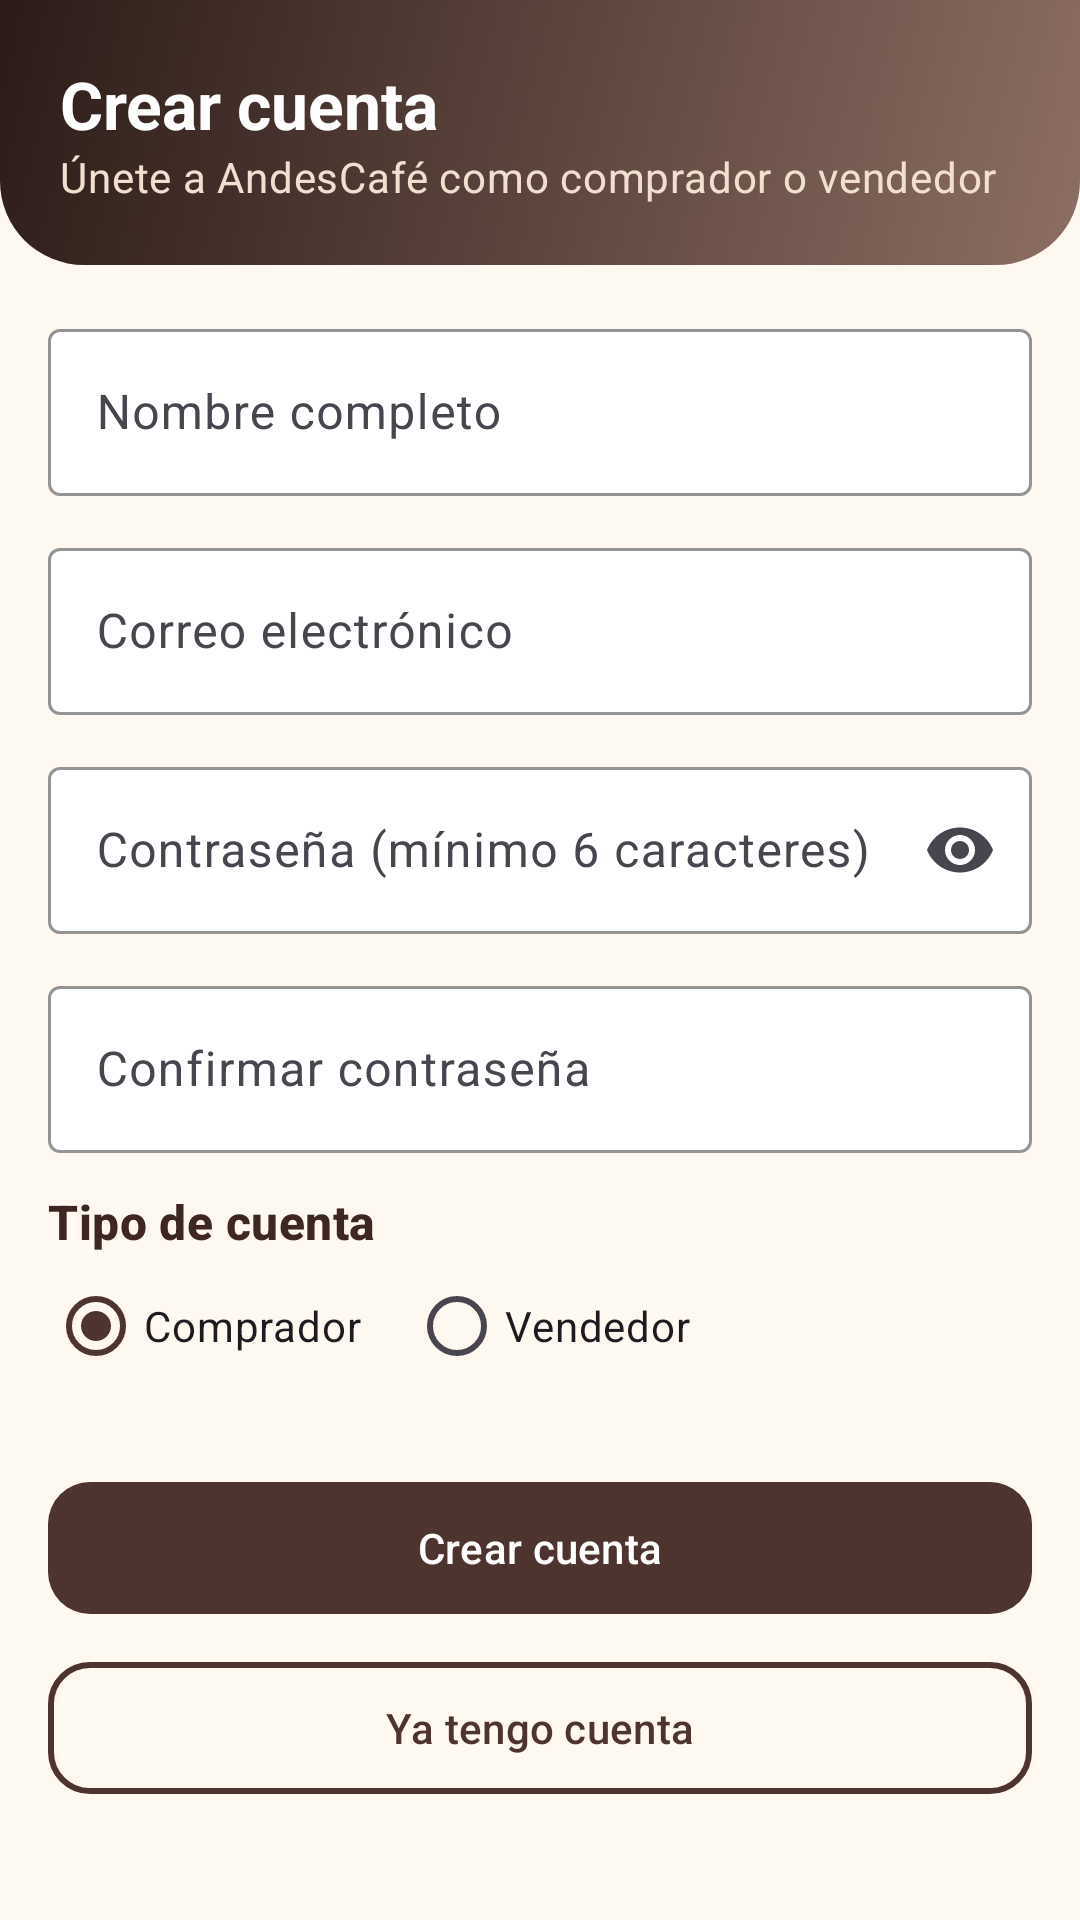

Reconstruct the res/layout file that produces this screen, plus the resources it refers to.
<!-- AndroidManifest.xml: application theme Theme.AndesCafe -->
<!-- res/layout/activity_register.xml -->
<?xml version="1.0" encoding="utf-8"?>
<ScrollView xmlns:android="http://schemas.android.com/apk/res/android" xmlns:app="http://schemas.android.com/apk/res-auto" xmlns:tools="http://schemas.android.com/tools" android:layout_width="match_parent" android:layout_height="match_parent" android:fillViewport="true">
  <LinearLayout android:layout_width="match_parent" android:layout_height="wrap_content" android:orientation="vertical">
    <LinearLayout android:layout_width="match_parent" android:layout_height="wrap_content" android:orientation="vertical"
        android:background="@drawable/bg_header" android:padding="20dp">
    <TextView  android:layout_width="wrap_content" android:layout_height="wrap_content" android:text="@string/crear_cuenta" android:textAppearance="@style/TextAppearance.AndesCafe.OnHeader" />
    <TextView  android:layout_width="wrap_content" android:layout_height="wrap_content" android:text="@string/nete_a_andescaf_como_comprador_o_ven" android:textAppearance="@style/TextAppearance.AndesCafe.OnHeaderSub" />
    </LinearLayout>

    <LinearLayout android:layout_width="match_parent" android:layout_height="wrap_content" android:orientation="vertical" android:padding="@dimen/screen_padding">
    <com.google.android.material.textfield.TextInputLayout  style="@style/Widget.AndesCafe.TextInput"
        android:layout_width="match_parent" android:layout_height="wrap_content"
        android:layout_marginBottom="12dp" android:hint="@string/nombre_completo" >
        <com.google.android.material.textfield.TextInputEditText android:id="@+id/etName"
            android:layout_width="match_parent" android:layout_height="wrap_content" android:inputType="text"/>
    </com.google.android.material.textfield.TextInputLayout>
    <com.google.android.material.textfield.TextInputLayout android:id="@+id/tilEmail" style="@style/Widget.AndesCafe.TextInput"
        android:layout_width="match_parent" android:layout_height="wrap_content"
        android:layout_marginBottom="12dp" android:hint="@string/correo_electrnico" >
        <com.google.android.material.textfield.TextInputEditText android:id="@+id/etEmail"
            android:layout_width="match_parent" android:layout_height="wrap_content" android:inputType="textEmailAddress"/>
    </com.google.android.material.textfield.TextInputLayout>
    <com.google.android.material.textfield.TextInputLayout android:id="@+id/tilPassword" style="@style/Widget.AndesCafe.TextInput"
        android:layout_width="match_parent" android:layout_height="wrap_content"
        android:layout_marginBottom="12dp" android:hint="@string/contrasea_mnimo_6_caracteres" app:endIconMode="password_toggle">
        <com.google.android.material.textfield.TextInputEditText android:id="@+id/etPassword"
            android:layout_width="match_parent" android:layout_height="wrap_content" android:inputType="textPassword"/>
    </com.google.android.material.textfield.TextInputLayout>
    <com.google.android.material.textfield.TextInputLayout android:id="@+id/tilConfirm" style="@style/Widget.AndesCafe.TextInput"
        android:layout_width="match_parent" android:layout_height="wrap_content"
        android:layout_marginBottom="12dp" android:hint="@string/confirmar_contrasea" >
        <com.google.android.material.textfield.TextInputEditText android:id="@+id/etConfirm"
            android:layout_width="match_parent" android:layout_height="wrap_content" android:inputType="textPassword"/>
    </com.google.android.material.textfield.TextInputLayout>
    <TextView  android:layout_width="wrap_content" android:layout_height="wrap_content" android:text="@string/tipo_de_cuenta" android:textAppearance="@style/TextAppearance.AndesCafe.Title" />
    <RadioGroup android:id="@+id/rgRole" android:layout_width="match_parent" android:layout_height="wrap_content" android:orientation="horizontal" android:layout_marginBottom="16dp">
      <RadioButton android:id="@+id/rbBuyer" android:layout_width="wrap_content" android:layout_height="wrap_content" android:layout_marginEnd="16dp" android:buttonTint="@color/cafe_primary" android:checked="true" android:text="@string/comprador"/>
      <RadioButton android:id="@+id/rbSeller" android:layout_width="wrap_content" android:layout_height="wrap_content" android:buttonTint="@color/cafe_primary" android:text="@string/vendedor"/>
    </RadioGroup>
    <com.google.android.material.button.MaterialButton android:id="@+id/btnRegister" style="@style/Widget.AndesCafe.Button"
        android:layout_width="match_parent" android:layout_height="wrap_content" android:layout_marginTop="8dp"
        android:text="@string/crear_cuenta" />
    <com.google.android.material.button.MaterialButton android:id="@+id/btnBack" style="@style/Widget.AndesCafe.Button.Outlined"
        android:layout_width="match_parent" android:layout_height="wrap_content" android:layout_marginTop="8dp"
        android:text="@string/ya_tengo_cuenta" />

    </LinearLayout>
  </LinearLayout>
</ScrollView>
<!-- resources referenced by this layout -->
<resources>
  <color name="cafe_primary">#4E342E</color>
  <dimen name="screen_padding">16dp</dimen>
  <!-- drawable bg_header (drawable) -->
  <?xml version="1.0" encoding="utf-8"?>
  <shape xmlns:android="http://schemas.android.com/apk/res/android" android:shape="rectangle">
      <gradient android:angle="315" android:startColor="@color/cafe_primary_dark" android:endColor="@color/cafe_primary_light"/>
      <corners android:bottomLeftRadius="28dp" android:bottomRightRadius="28dp"/>
  </shape>
  <string name="comprador">Comprador</string>
  <string name="confirmar_contrasea">Confirmar contraseña</string>
  <string name="contrasea_mnimo_6_caracteres">Contraseña (mínimo 6 caracteres)</string>
  <string name="correo_electrnico">Correo electrónico</string>
  <string name="crear_cuenta">Crear cuenta</string>
  <string name="nete_a_andescaf_como_comprador_o_ven">Únete a AndesCafé como comprador o vendedor</string>
  <string name="nombre_completo">Nombre completo</string>
  <string name="tipo_de_cuenta">Tipo de cuenta</string>
  <string name="vendedor">Vendedor</string>
  <string name="ya_tengo_cuenta">Ya tengo cuenta</string>
  <style name="TextAppearance.AndesCafe.OnHeader" parent="TextAppearance.Material3.TitleLarge">
          <item name="android:textColor">@color/white</item>
          <item name="android:textStyle">bold</item>
          <item name="android:textSize">22sp</item>
      </style>
  <style name="TextAppearance.AndesCafe.OnHeaderSub" parent="TextAppearance.Material3.BodyMedium">
          <item name="android:textColor">@color/cafe_container</item>
      </style>
  <style name="TextAppearance.AndesCafe.Title" parent="TextAppearance.Material3.TitleMedium">
          <item name="android:textColor">@color/cafe_on_surface</item>
          <item name="android:textStyle">bold</item>
      </style>
  <style name="Widget.AndesCafe.Button" parent="Widget.Material3.Button">
          <item name="backgroundTint">@color/cafe_primary</item>
          <item name="android:textColor">@color/white</item>
          <item name="android:minHeight">52dp</item>
          <item name="cornerRadius">@dimen/corner_button</item>
      </style>
  <style name="Widget.AndesCafe.Button.Outlined" parent="Widget.Material3.Button.OutlinedButton">
          <item name="strokeColor">@color/cafe_primary</item>
          <item name="strokeWidth">2dp</item>
          <item name="android:textColor">@color/cafe_primary</item>
          <item name="android:minHeight">52dp</item>
          <item name="cornerRadius">@dimen/corner_button</item>
      </style>
  <style name="Widget.AndesCafe.TextInput" parent="Widget.Material3.TextInputLayout.OutlinedBox">
          <item name="boxStrokeColor">@color/cafe_primary</item>
          <item name="hintTextColor">@color/cafe_primary</item>
          <item name="boxBackgroundColor">@color/cafe_surface</item>
      </style>
  <color name="cafe_primary_dark">#2B1B17</color>
  <color name="cafe_primary_light">#8D6E63</color>
  <color name="white">#FFFFFF</color>
  <color name="cafe_container">#F1E0CF</color>
  <color name="cafe_on_surface">#3E2723</color>
  <dimen name="corner_button">14dp</dimen>
  <color name="cafe_surface">#FFFFFF</color>
  <color name="cafe_accent">#D4A056</color>
  <color name="cafe_background">#FFF8F0</color>
</resources>
